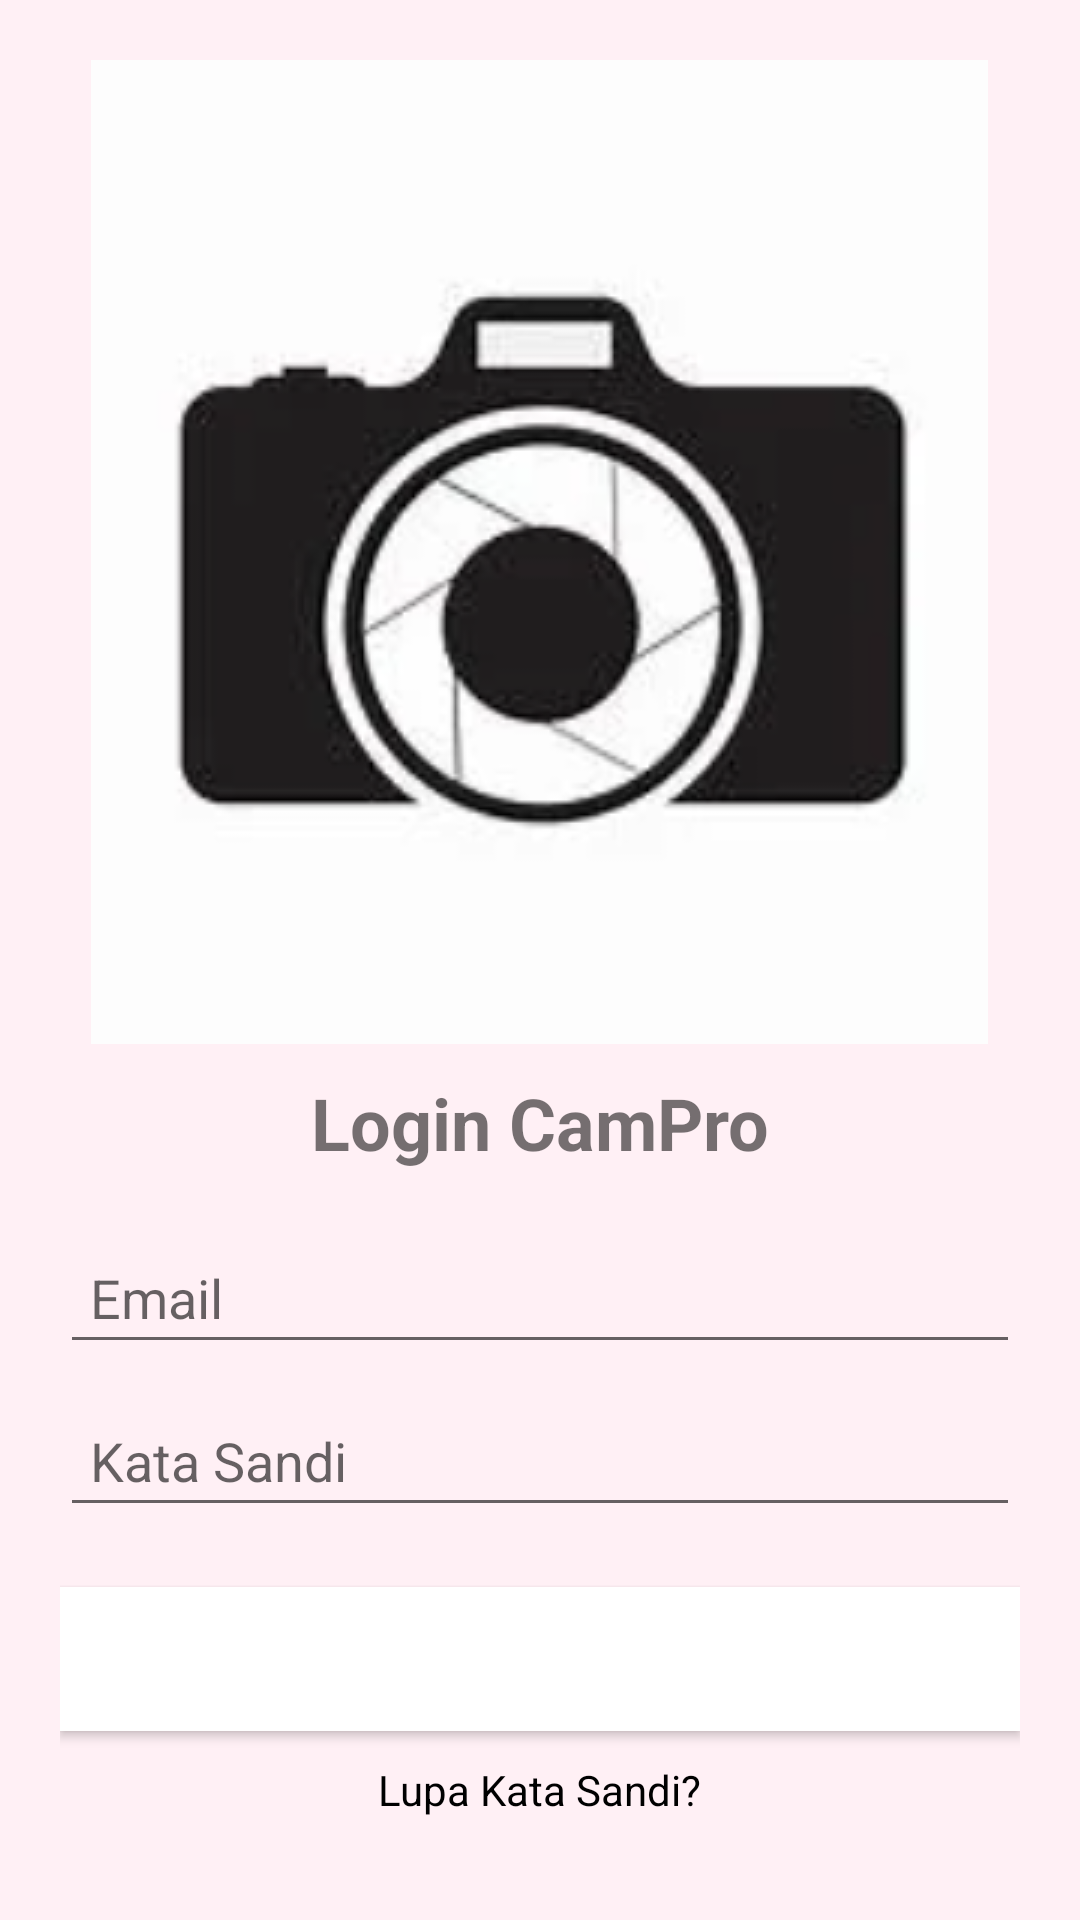

Layout XML and referenced resources for this Android screen:
<!-- AndroidManifest.xml: application theme Theme.Tugas_Uts -->
<!-- res/layout/tampilan_kedua.xml -->
<LinearLayout xmlns:android="http://schemas.android.com/apk/res/android"
    android:layout_width="match_parent"
    android:layout_height="match_parent"
    android:background="#FFF0F5"
    android:gravity="center_horizontal"
    android:orientation="vertical"
    android:padding="20dp">

    <ImageView
        android:layout_width="wrap_content"
        android:layout_height="wrap_content"
        android:src="@drawable/camera" />

    <TextView
        android:layout_width="wrap_content"
        android:layout_height="wrap_content"
        android:layout_marginTop="10dp"
        android:text="Login CamPro"
        android:textSize="24sp"
        android:textStyle="bold" />

    <EditText
        android:layout_width="match_parent"
        android:layout_height="wrap_content"
        android:layout_marginTop="20dp"
        android:hint="Email"
        android:inputType="textEmailAddress"
        android:padding="10dp" />

    <EditText
        android:layout_width="match_parent"
        android:layout_height="wrap_content"
        android:layout_marginTop="10dp"
        android:hint="Kata Sandi"
        android:inputType="textPassword"
        android:padding="10dp" />

    <Button
        android:layout_width="match_parent"
        android:layout_height="wrap_content"
        android:layout_marginTop="20dp"
        android:background="@color/white"
        android:text="MASUK"
        android:textColor="#fff" />

    <TextView
        android:layout_width="wrap_content"
        android:layout_height="wrap_content"
        android:layout_marginTop="10dp"
        android:text="Lupa Kata Sandi?"
        android:textColor="@color/black" />

    <LinearLayout
        android:layout_width="match_parent"
        android:layout_height="wrap_content"
        android:layout_marginTop="20dp"
        android:gravity="center_horizontal"
        android:orientation = "horizontal" />

    <Button
        android:id="@+id/buttonGoogle"
        android:layout_width="wrap_content"
        android:layout_height="wrap_content"
        android:background="@drawable/google"
        android:text="Login with Google"
        android:textColor="#fff" />

    <Button
        android:id="@+id/buttonFacebook"
        android:layout_width="wrap_content"
        android:layout_height="wrap_content"
        android:layout_marginStart="10dp"
        android:background="@drawable/facebook"
        android:text="Login with Facebook"
        android:textColor="#fff" />

</LinearLayout>
<!-- resources referenced by this layout -->
<resources>
  <!-- drawable camera: png bitmap (drawable, 42262 bytes) -->
  <!-- drawable facebook: png bitmap (drawable, 46594 bytes) -->
  <!-- drawable google: png bitmap (drawable, 44417 bytes) -->
  <style name="Theme.Tugas_Uts" parent="Theme.MaterialComponents.DayNight.DarkActionBar">
          
          <item name="colorPrimary">@color/purple_500</item>
          <item name="colorPrimaryVariant">@color/purple_700</item>
          <item name="colorOnPrimary">@color/white</item>
          
          <item name="colorSecondary">@color/teal_200</item>
          <item name="colorSecondaryVariant">@color/teal_700</item>
          <item name="colorOnSecondary">@color/black</item>
          
          <item name="android:statusBarColor">?attr/colorPrimaryVariant</item>
          
      </style>
  <!-- not gathered from this repository: default colours our renderer supplied (Android Studio template values) -->
  <color name="purple_500">#FF6200EE</color>
  <color name="purple_700">#FF3700B3</color>
  <color name="teal_200">#FF03DAC5</color>
  <color name="teal_700">#FF018786</color>
  <color name="black">#FF000000</color>
  <color name="white">#FFFFFFFF</color>
</resources>
